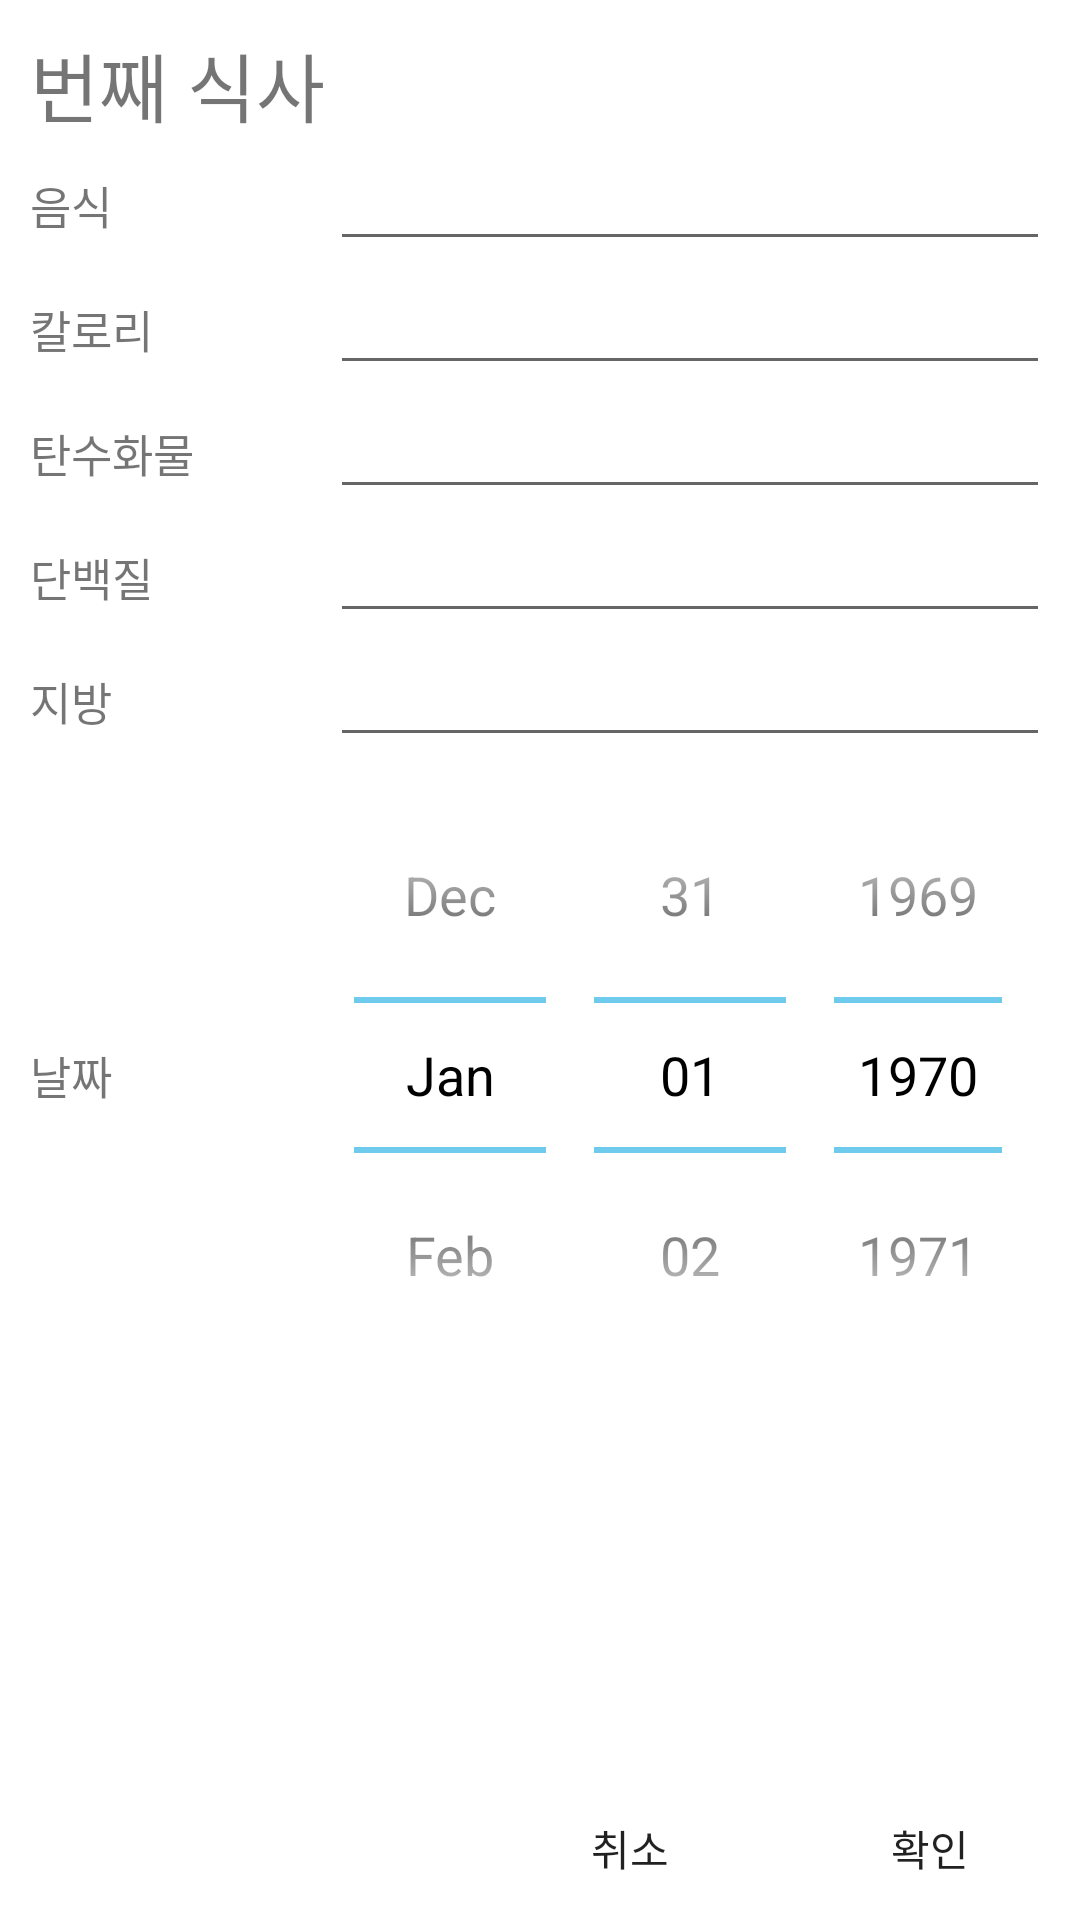

Write the Android layout XML for this screen, with the resource values it uses.
<!-- AndroidManifest.xml: application theme AppTheme -->
<!-- res/layout/activity_meal_plan_popup.xml -->
<LinearLayout
    xmlns:android="http://schemas.android.com/apk/res/android"
    android:id="@+id/rootView"
    android:layout_height="match_parent"
    android:layout_width="match_parent"
    android:orientation="vertical"
    android:background="@color/popup_bg">
    
    <TextView
        android:id="@+id/meal_plan_popup_title"
        android:layout_width="match_parent"
        android:layout_height="wrap_content"
        android:layout_marginStart="@dimen/popup_margin"
        android:layout_marginTop="@dimen/popup_margin"
        android:text="번째 식사"
        android:textSize="@dimen/popup_title"
        />

    <LinearLayout
        android:layout_width="match_parent"
        android:layout_height="wrap_content"
        android:layout_marginLeft="@dimen/popup_margin"
        android:layout_marginRight="@dimen/popup_margin"
        android:orientation="horizontal">

        <TextView
            android:id="@+id/meal_plan_popup_food"
            android:layout_height="wrap_content"
            android:layout_width="@dimen/popup_content_width"
            android:text="음식"
            android:textSize="@dimen/popup_content"
            android:maxHeight="45dp"
            android:scrollbars="vertical"/>

        <EditText
            android:id="@+id/meal_plan_popup_food_input"
            android:layout_width="match_parent"
            android:layout_height="wrap_content"
            android:isScrollContainer="true"
            android:maxHeight="84dp"
            android:textSize="17.6sp"
            android:inputType="textMultiLine"/>

    </LinearLayout>

    <LinearLayout
        android:layout_width="match_parent"
        android:layout_height="wrap_content"
        android:layout_marginLeft="@dimen/popup_margin"
        android:layout_marginRight="@dimen/popup_margin"
        android:orientation="horizontal">

        <TextView
            android:id="@+id/meal_plan_popup_totalCalorie"
            android:layout_height="wrap_content"
            android:layout_width="@dimen/popup_content_width"
            android:text="칼로리"
            android:textSize="@dimen/popup_content"/>

        <EditText
            android:id="@+id/meal_plan_popup_totalCalorie_input"
            android:layout_width="match_parent"
            android:layout_height="wrap_content"
            android:numeric="integer"
            android:singleLine="true"/>

    </LinearLayout>

    <LinearLayout
        android:layout_width="match_parent"
        android:layout_height="wrap_content"
        android:layout_marginLeft="@dimen/popup_margin"
        android:layout_marginRight="@dimen/popup_margin"
        android:orientation="horizontal">

        <TextView
            android:id="@+id/meal_plan_popup_carbohydrate"
            android:layout_height="wrap_content"
            android:layout_width="@dimen/popup_content_width"
            android:text="탄수화물"
            android:textSize="@dimen/popup_content"/>

        <EditText
            android:id="@+id/meal_plan_popup_carbohydrate_input"
            android:layout_width="match_parent"
            android:layout_height="wrap_content"
            android:numeric="integer"
            android:singleLine="true"/>

    </LinearLayout>

    <LinearLayout
        android:layout_width="match_parent"
        android:layout_height="wrap_content"
        android:layout_marginLeft="@dimen/popup_margin"
        android:layout_marginRight="@dimen/popup_margin"
        android:orientation="horizontal">

        <TextView
            android:id="@+id/meal_plan_popup_protein"
            android:layout_height="wrap_content"
            android:layout_width="@dimen/popup_content_width"
            android:text="단백질"
            android:textSize="@dimen/popup_content"/>

        <EditText
            android:id="@+id/meal_plan_popup_protein_input"
            android:layout_width="match_parent"
            android:layout_height="wrap_content"
            android:numeric="integer"
            android:singleLine="true"/>

    </LinearLayout>

    <LinearLayout
        android:layout_width="match_parent"
        android:layout_height="wrap_content"
        android:layout_marginLeft="@dimen/popup_margin"
        android:layout_marginRight="@dimen/popup_margin"
        android:orientation="horizontal">

        <TextView
            android:id="@+id/meal_plan_popup_fat"
            android:layout_height="wrap_content"
            android:layout_width="@dimen/popup_content_width"
            android:text="지방"
            android:textSize="@dimen/popup_content"/>

        <EditText
            android:id="@+id/meal_plan_popup_fat_input"
            android:layout_width="match_parent"
            android:layout_height="wrap_content"
            android:numeric="integer"
            android:singleLine="true"/>

    </LinearLayout>


    <LinearLayout
        android:id="@+id/meal_plan_popup_date_layout"
        android:layout_width="match_parent"
        android:layout_height="wrap_content"
        android:layout_marginLeft="@dimen/popup_margin"
        android:layout_marginRight="@dimen/popup_margin"
        android:orientation="horizontal">

        <TextView
            android:id="@+id/meal_plan_popup_date"
            android:layout_height="wrap_content"
            android:layout_width="@dimen/popup_content_width"
            android:layout_gravity="center"
            android:text="날짜"
            android:textSize="@dimen/popup_content"/>

        <DatePicker
            android:id="@+id/meal_plan_popup_date_picker"
            android:layout_width="match_parent"
            android:layout_height="wrap_content"
            android:datePickerMode="spinner"
            android:calendarViewShown="false"
            android:theme="@android:style/Theme.Holo.Light"/>

    </LinearLayout>


    <RelativeLayout
        android:layout_width="match_parent"
        android:layout_height="wrap_content">

        <Button
            android:id="@+id/meal_plan_popup_left_button"
            android:layout_width="@dimen/popup_button_width"
            android:layout_height="wrap_content"
            android:layout_marginBottom="@dimen/popup_button_marginBottom"
            android:layout_alignParentBottom="true"
            android:layout_toLeftOf="@id/meal_plan_popup_right_button"
            android:background="#00ff0000"
            android:text="취소"/>


        <Button
            android:id="@+id/meal_plan_popup_right_button"
            android:layout_width="@dimen/popup_button_width"
            android:layout_height="wrap_content"
            android:layout_marginBottom="@dimen/popup_button_marginBottom"
            android:layout_alignParentBottom="true"
            android:layout_alignParentRight="true"
            android:background="#00ff0000"
            android:text="확인"/>

    </RelativeLayout>

</LinearLayout>
<!-- resources referenced by this layout -->
<resources>
  <color name="popup_bg">#ffffff</color>
  <dimen name="popup_button_marginBottom">15dp</dimen>
  <dimen name="popup_button_width">100dp</dimen>
  <dimen name="popup_content">15dp</dimen>
  <dimen name="popup_content_width">100dp</dimen>
  <dimen name="popup_margin">10dp</dimen>
  <dimen name="popup_title">25dp</dimen>
  <style name="AppTheme" parent="Theme.AppCompat.Light.NoActionBar">
          
          <item name="colorPrimary">@color/colorPrimary</item>
          <item name="colorPrimaryDark">@color/colorPrimaryDark</item>
          <item name="colorAccent">@color/colorAccent</item>
      </style>
  <color name="colorPrimary">#F3C645</color>
  <color name="colorPrimaryDark">#DFCFAB</color>
  <color name="colorAccent">#534C4B</color>
</resources>
